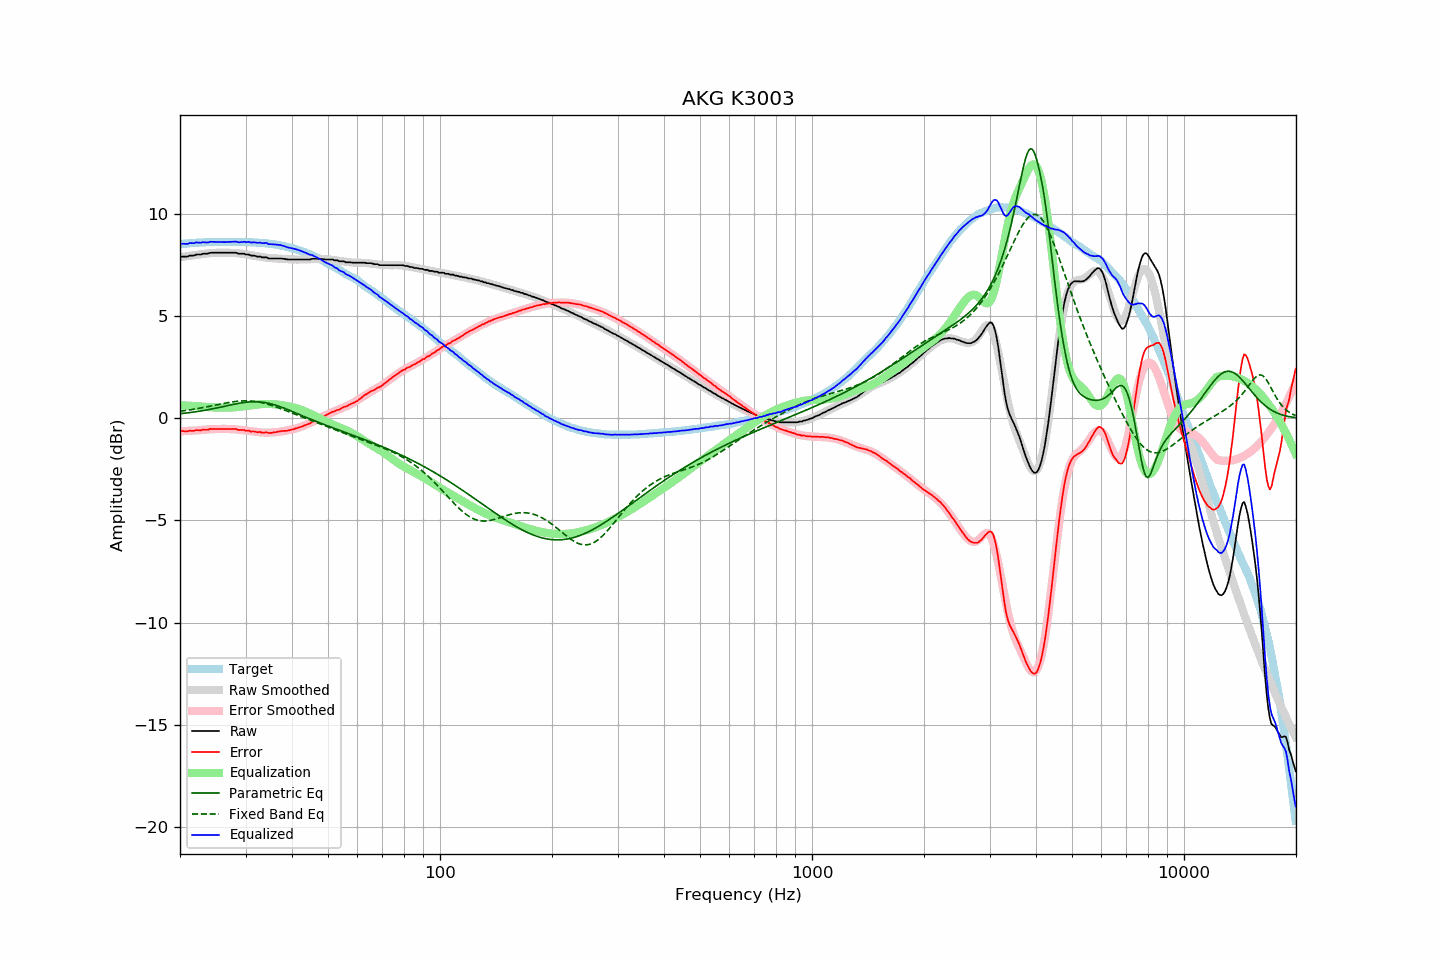

Values plotted in this chart, from the file beside it:
frequency, raw, error, smoothed, error_smoothed, equalization, parametric_eq, fixed_band_eq, equalized_raw, equalized_smoothed, target
20.00, 7.89, -0.62, 7.89, -0.63, 0.63, 0.22, 0.34, 8.53, 8.52, 8.52
20.20, 7.91, -0.61, 7.90, -0.63, 0.63, 0.23, 0.35, 8.54, 8.53, 8.53
20.40, 7.91, -0.63, 7.91, -0.63, 0.63, 0.24, 0.36, 8.54, 8.54, 8.54
20.61, 7.91, -0.63, 7.92, -0.62, 0.62, 0.25, 0.38, 8.54, 8.55, 8.55
20.81, 7.91, -0.63, 7.93, -0.62, 0.62, 0.26, 0.39, 8.54, 8.55, 8.55
21.02, 7.92, -0.63, 7.94, -0.62, 0.62, 0.27, 0.40, 8.54, 8.56, 8.56
21.23, 7.96, -0.60, 7.95, -0.61, 0.61, 0.28, 0.41, 8.58, 8.57, 8.57
21.44, 7.96, -0.61, 7.96, -0.61, 0.61, 0.29, 0.42, 8.57, 8.57, 8.58
21.66, 7.96, -0.61, 7.97, -0.61, 0.61, 0.30, 0.44, 8.57, 8.58, 8.58
21.87, 7.97, -0.61, 7.98, -0.60, 0.60, 0.31, 0.45, 8.58, 8.59, 8.59
22.09, 8.01, -0.58, 7.99, -0.60, 0.60, 0.32, 0.46, 8.61, 8.59, 8.59
22.31, 8.01, -0.58, 8.01, -0.59, 0.59, 0.33, 0.48, 8.60, 8.60, 8.60
22.54, 8.01, -0.58, 8.02, -0.58, 0.58, 0.35, 0.49, 8.60, 8.60, 8.60
22.76, 8.01, -0.59, 8.03, -0.58, 0.58, 0.36, 0.50, 8.59, 8.61, 8.61
22.99, 8.05, -0.56, 8.04, -0.57, 0.57, 0.37, 0.52, 8.62, 8.61, 8.61
23.22, 8.05, -0.55, 8.05, -0.56, 0.56, 0.38, 0.53, 8.61, 8.61, 8.61
23.45, 8.05, -0.56, 8.06, -0.55, 0.55, 0.40, 0.55, 8.61, 8.62, 8.62
23.69, 8.05, -0.56, 8.07, -0.55, 0.55, 0.41, 0.56, 8.60, 8.62, 8.62
23.92, 8.07, -0.54, 8.08, -0.54, 0.54, 0.43, 0.58, 8.62, 8.62, 8.62
24.16, 8.10, -0.52, 8.09, -0.54, 0.54, 0.44, 0.60, 8.64, 8.62, 8.62
24.40, 8.10, -0.52, 8.09, -0.53, 0.53, 0.46, 0.61, 8.64, 8.62, 8.63
24.65, 8.10, -0.52, 8.10, -0.53, 0.53, 0.47, 0.63, 8.64, 8.63, 8.63
24.89, 8.10, -0.52, 8.10, -0.53, 0.53, 0.49, 0.65, 8.63, 8.63, 8.63
25.14, 8.10, -0.52, 8.10, -0.52, 0.52, 0.51, 0.66, 8.63, 8.63, 8.63
25.39, 8.10, -0.52, 8.11, -0.52, 0.52, 0.52, 0.68, 8.63, 8.63, 8.63
25.65, 8.10, -0.52, 8.11, -0.52, 0.52, 0.54, 0.69, 8.63, 8.63, 8.63
25.91, 8.10, -0.52, 8.11, -0.52, 0.52, 0.56, 0.71, 8.62, 8.63, 8.63
26.16, 8.10, -0.52, 8.11, -0.52, 0.52, 0.57, 0.73, 8.62, 8.63, 8.63
26.43, 8.10, -0.52, 8.11, -0.52, 0.52, 0.59, 0.74, 8.62, 8.63, 8.63
26.69, 8.10, -0.52, 8.11, -0.52, 0.52, 0.61, 0.75, 8.63, 8.63, 8.63
26.96, 8.10, -0.52, 8.10, -0.52, 0.52, 0.63, 0.77, 8.63, 8.63, 8.63
27.23, 8.10, -0.52, 8.10, -0.53, 0.53, 0.64, 0.78, 8.63, 8.63, 8.63
27.50, 8.10, -0.52, 8.10, -0.53, 0.53, 0.66, 0.79, 8.63, 8.63, 8.63
27.77, 8.10, -0.52, 8.10, -0.53, 0.53, 0.68, 0.81, 8.64, 8.63, 8.63
28.05, 8.10, -0.52, 8.09, -0.54, 0.54, 0.69, 0.82, 8.64, 8.63, 8.63
28.33, 8.10, -0.53, 8.09, -0.54, 0.54, 0.71, 0.83, 8.65, 8.63, 8.63
28.62, 8.06, -0.56, 8.08, -0.55, 0.55, 0.72, 0.83, 8.62, 8.63, 8.63
28.90, 8.05, -0.57, 8.07, -0.56, 0.56, 0.74, 0.84, 8.61, 8.63, 8.63
29.19, 8.05, -0.57, 8.06, -0.57, 0.57, 0.75, 0.85, 8.62, 8.63, 8.63
29.48, 8.05, -0.57, 8.05, -0.58, 0.58, 0.76, 0.85, 8.63, 8.63, 8.63
29.78, 8.05, -0.57, 8.04, -0.59, 0.59, 0.78, 0.85, 8.64, 8.63, 8.63
30.08, 8.01, -0.61, 8.02, -0.60, 0.60, 0.79, 0.85, 8.61, 8.62, 8.63
30.38, 8.01, -0.61, 8.01, -0.61, 0.61, 0.79, 0.85, 8.62, 8.62, 8.62
30.68, 8.01, -0.60, 8.00, -0.62, 0.62, 0.80, 0.85, 8.64, 8.62, 8.62
30.99, 7.96, -0.65, 7.98, -0.63, 0.63, 0.81, 0.85, 8.60, 8.62, 8.62
31.30, 7.96, -0.65, 7.97, -0.64, 0.64, 0.81, 0.84, 8.61, 8.61, 8.61
31.61, 7.96, -0.64, 7.96, -0.65, 0.65, 0.81, 0.83, 8.62, 8.61, 8.61
31.93, 7.94, -0.65, 7.94, -0.66, 0.66, 0.81, 0.82, 8.60, 8.60, 8.60
32.24, 7.91, -0.68, 7.93, -0.67, 0.67, 0.81, 0.81, 8.58, 8.60, 8.60
32.57, 7.91, -0.68, 7.91, -0.68, 0.68, 0.80, 0.79, 8.59, 8.59, 8.59
32.89, 7.91, -0.68, 7.90, -0.69, 0.69, 0.80, 0.78, 8.60, 8.59, 8.59
33.22, 7.87, -0.70, 7.89, -0.70, 0.70, 0.79, 0.76, 8.57, 8.58, 8.58
33.55, 7.87, -0.70, 7.87, -0.70, 0.70, 0.78, 0.74, 8.57, 8.57, 8.58
33.89, 7.87, -0.69, 7.86, -0.70, 0.70, 0.77, 0.72, 8.58, 8.57, 8.57
34.23, 7.87, -0.69, 7.86, -0.70, 0.70, 0.75, 0.70, 8.58, 8.56, 8.56
34.57, 7.82, -0.72, 7.85, -0.70, 0.70, 0.74, 0.68, 8.53, 8.55, 8.55
34.92, 7.82, -0.72, 7.84, -0.70, 0.70, 0.72, 0.65, 8.52, 8.54, 8.54
35.27, 7.82, -0.71, 7.84, -0.70, 0.70, 0.70, 0.63, 8.52, 8.53, 8.54
35.62, 7.82, -0.70, 7.83, -0.69, 0.69, 0.68, 0.60, 8.51, 8.52, 8.52
35.97, 7.82, -0.68, 7.82, -0.68, 0.68, 0.65, 0.58, 8.51, 8.51, 8.51
... 635 more rows
